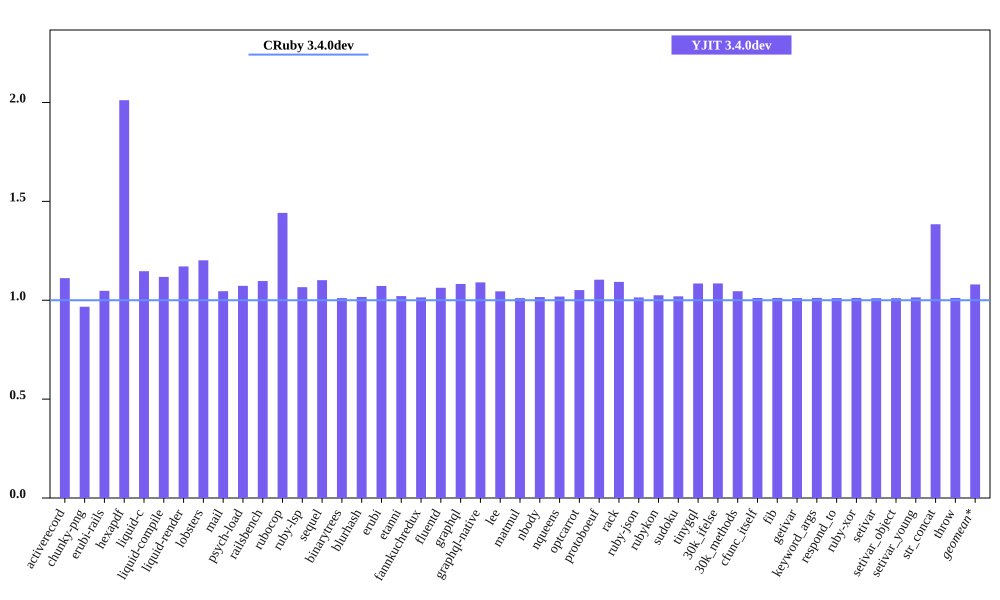

The file beside this chart, header and first rows:
bench, CRuby 3.4.0dev mem (MiB), YJIT 3.4.0dev mem (MiB), Inline Code, Outlined Code, YJIT Mem overhead
activerecord, 53.79, 59.79, 2, 2
chunky-png, 49.23, 47.61, 1, 1
erubi-rails, 102.4, 107.3, 3, 3
hexapdf, 132.8, 267.2, 3, 2
liquid-c, 29.46, 33.79, 1, 1
liquid-compile, 26.54, 29.67, 1, 1
liquid-render, 29.71, 34.79, 1, 1
lobsters, 268.2, 322.3, 12, 10
mail, 62.53, 65.39, 2, 1
psych-load, 28.58, 30.66, 1, 1
railsbench, 100.5, 110.3, 5, 4
rubocop, 82.84, 119.4, 9, 7
ruby-lsp, 70.21, 74.85, 1, 1
sequel, 30.97, 34.11, 1, 1
binarytrees, 18.45, 18.65, 1, 1
blurhash, 14.38, 14.61, 1, 1
erubi, 22.62, 24.26, 1, 1
etanni, 16.55, 16.89, 1, 1
fannkuchredux, 13.24, 13.43, 1, 1
fluentd, 593.2, 630.6, 1, 1
graphql, 33.4, 36.15, 1, 1
graphql-native, 31.26, 34.08, 1, 1
lee, 27.12, 28.35, 1, 1
matmul, 25.36, 25.64, 1, 1
nbody, 13.26, 13.47, 1, 1
nqueens, 13.23, 13.48, 1, 1
optcarrot, 50.75, 53.36, 1, 1
protoboeuf, 25.54, 28.2, 1, 1
rack, 23.02, 25.16, 1, 1
ruby-json, 13.88, 14.07, 1, 1
rubykon, 37.89, 38.84, 1, 1
sudoku, 13.43, 13.69, 1, 1
tinygql, 21.36, 23.17, 1, 1
30k_ifelse, 137.5, 149.2, 8, 7
30k_methods, 84.3, 88.15, 3, 3
cfunc_itself, 13.23, 13.38, 1, 1
fib, 13.16, 13.32, 1, 1
getivar, 13.41, 13.56, 1, 1
keyword_args, 13.17, 13.32, 1, 1
respond_to, 13.43, 13.58, 1, 1
ruby-xor, 14.35, 14.52, 1, 1
setivar, 13.41, 13.55, 1, 1
setivar_object, 13.22, 13.36, 1, 1
setivar_young, 13.18, 13.37, 1, 1
str_concat, 39.97, 55.33, 1, 1
throw, 13.36, 13.52, 1, 1
